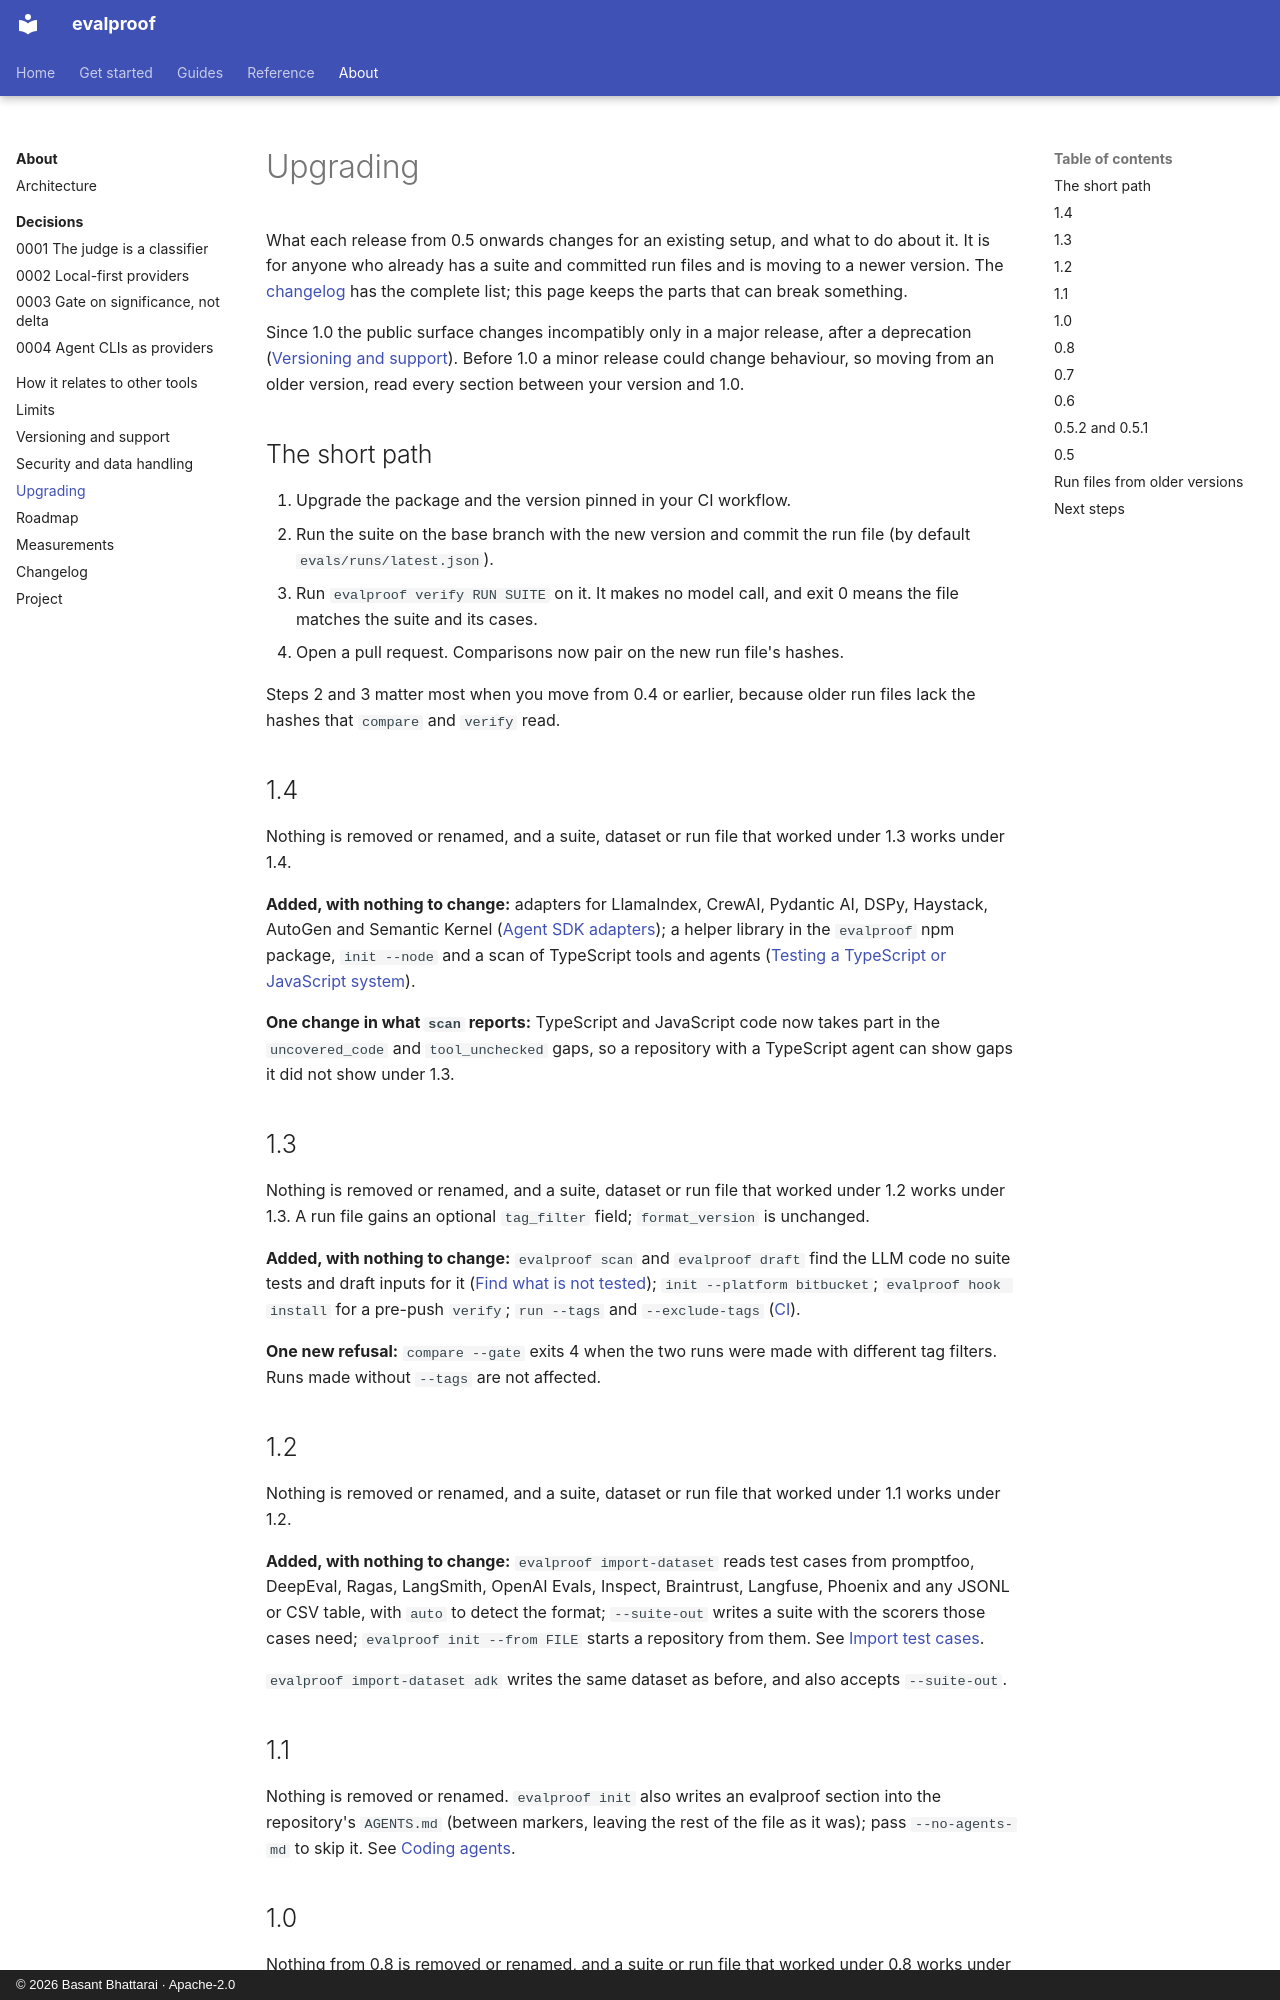

repository: technobasant/evalproof · page: about/upgrading/index.html · generator: mkdocs · copyright: © 2026 Basant Bhattarai · Apache-2.0

---
description: What to change when you move an evalproof setup from 0.5 to 1.0, release by release, and how run files from older versions behave.
---

# Upgrading

What each release from 0.5 onwards changes for an existing setup, and what to do about it. It is for anyone who already has a suite and committed run files and is moving to a newer version. The [changelog](changelog.md) has the complete list; this page keeps the parts that can break something.

Since 1.0 the public surface changes incompatibly only in a major release, after a deprecation ([Versioning and support](versioning.md)). Before 1.0 a minor release could change behaviour, so moving from an older version, read every section between your version and 1.0.

## The short path

1. Upgrade the package and the version pinned in your CI workflow.
2. Run the suite on the base branch with the new version and commit the run file (by default `evals/runs/latest.json`).
3. Run `evalproof verify RUN SUITE` on it. It makes no model call, and exit 0 means the file matches the suite and its cases.
4. Open a pull request. Comparisons now pair on the new run file's hashes.

Steps 2 and 3 matter most when you move from 0.4 or earlier, because older run files lack the hashes that `compare` and `verify` read.

## 1.4

Nothing is removed or renamed, and a suite, dataset or run file that worked under 1.3 works under 1.4.

**Added, with nothing to change:** adapters for LlamaIndex, CrewAI, Pydantic AI, DSPy, Haystack, AutoGen and Semantic Kernel ([Agent SDK adapters](../guides/adapters.md)); a helper library in the `evalproof` npm package, `init --node` and a scan of TypeScript tools and agents ([Testing a TypeScript or JavaScript system](../guides/typescript.md)).

**One change in what `scan` reports:** TypeScript and JavaScript code now takes part in the `uncovered_code` and `tool_unchecked` gaps, so a repository with a TypeScript agent can show gaps it did not show under 1.3.

## 1.3

Nothing is removed or renamed, and a suite, dataset or run file that worked under 1.2 works under 1.3. A run file gains an optional `tag_filter` field; `format_version` is unchanged.

**Added, with nothing to change:** `evalproof scan` and `evalproof draft` find the LLM code no suite tests and draft inputs for it ([Find what is not tested](../guides/find-gaps.md)); `init --platform bitbucket`; `evalproof hook install` for a pre-push `verify`; `run --tags` and `--exclude-tags` ([CI](../guides/ci.md)).

**One new refusal:** `compare --gate` exits 4 when the two runs were made with different tag filters. Runs made without `--tags` are not affected.

## 1.2

Nothing is removed or renamed, and a suite, dataset or run file that worked under 1.1 works under 1.2.

**Added, with nothing to change:** `evalproof import-dataset` reads test cases from promptfoo, DeepEval, Ragas, LangSmith, OpenAI Evals, Inspect, Braintrust, Langfuse, Phoenix and any JSONL or CSV table, with `auto` to detect the format; `--suite-out` writes a suite with the scorers those cases need; `evalproof init --from FILE` starts a repository from them. See [Import test cases](../guides/import-test-cases.md).

`evalproof import-dataset adk` writes the same dataset as before, and also accepts `--suite-out`.

## 1.1

Nothing is removed or renamed. `evalproof init` also writes an evalproof section into the repository's `AGENTS.md` (between markers, leaving the rest of the file as it was); pass `--no-agents-md` to skip it. See [Coding agents](../guides/coding-agents.md).
